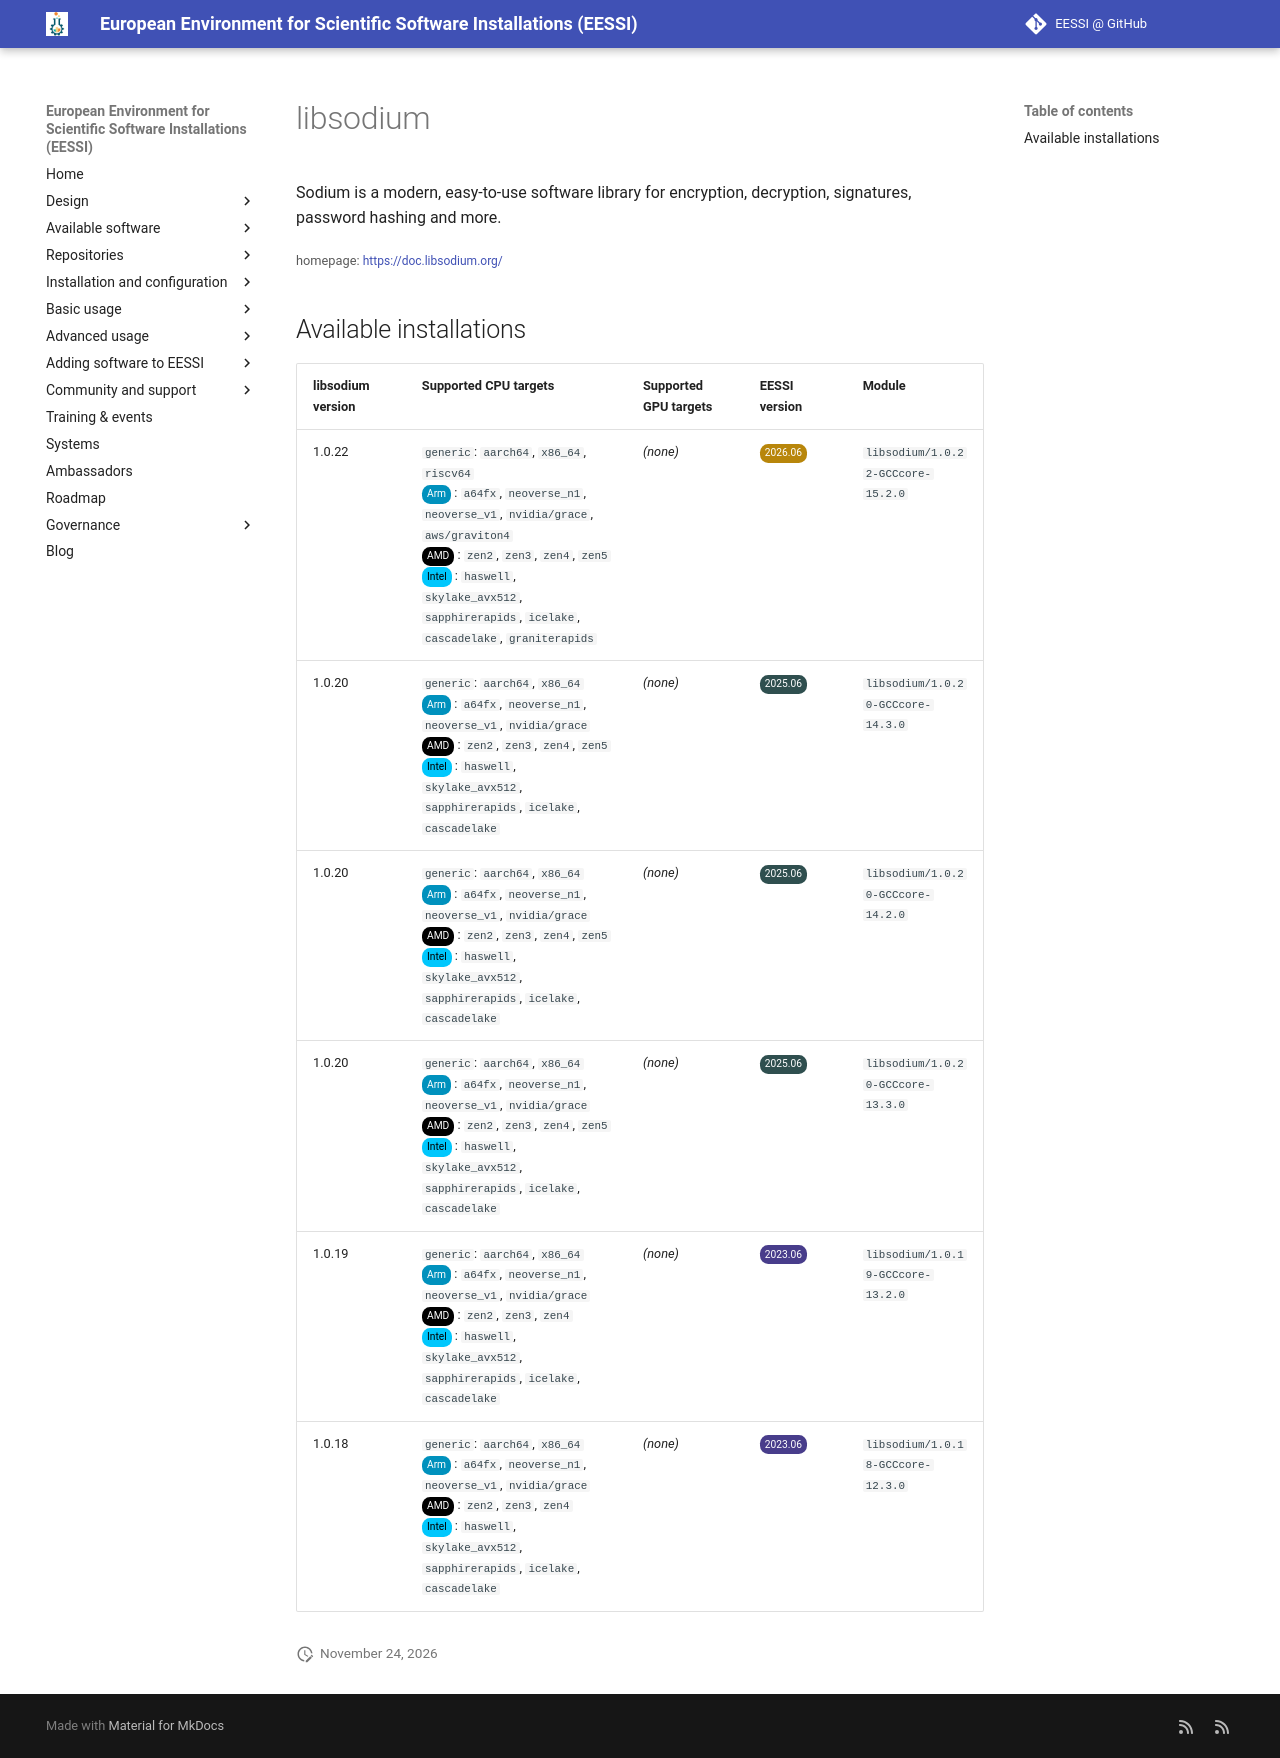

repository: EESSI/docs · page: available_software/detail/libsodium/index.html · generator: mkdocs

---
json_ld:
  '@context': https://schema.org
  '@type': SoftwareApplication
  applicationCategory: DeveloperApplication
  description: "\n Sodium is a modern, easy-to-use software library for encryption,\
    \ decryption,\n signatures, password hashing and more.\n"
  license: Not confirmed
  name: libsodium
  offers:
    '@type': Offer
    price: 0
  operatingSystem: LINUX
  review:
    '@type': Review
    author:
      '@type': Organization
      name: EESSI
    reviewBody: Application has been successfully made available on all architectures
      supported by EESSI
    reviewRating:
      '@type': Rating
      ratingValue: 5
  softwareRequirements: See https://www.eessi.io/docs/ for how to make EESSI available
    on your system
  softwareVersion: '[''1.0.22'', ''1.0.20'', ''1.0.19'', ''1.0.18'']'
  url: https://doc.libsodium.org/
---
# libsodium



 Sodium is a modern, easy-to-use software library for encryption, decryption,
 signatures, password hashing and more.


<small>homepage: </small><span class="software-link">[https://doc.libsodium.org/](https://doc.libsodium.org/)</span>

## Available installations


|libsodium version|Supported CPU targets|Supported GPU targets|EESSI version|Module|
| --- | --- | --- | --- | --- |
|1.0.22|`generic`: `aarch64`, `x86_64`, `riscv64`<br/><span class="software-cpu-arm">Arm</span>: `a64fx`, `neoverse_n1`, `neoverse_v1`, `nvidia/grace`, `aws/graviton4`<br/><span class="software-cpu-amd">AMD</span>: `zen2`, `zen3`, `zen4`, `zen5`<br/><span class="software-cpu-intel">Intel</span>: `haswell`, `skylake_avx512`, `sapphirerapids`, `icelake`, `cascadelake`, `graniterapids`<br/>|*(none)*|<span class="software-eessi-version-202606">2026.06</span>|`libsodium/1.0.22-GCCcore-15.2.0`|
|1.0.20|`generic`: `aarch64`, `x86_64`<br/><span class="software-cpu-arm">Arm</span>: `a64fx`, `neoverse_n1`, `neoverse_v1`, `nvidia/grace`<br/><span class="software-cpu-amd">AMD</span>: `zen2`, `zen3`, `zen4`, `zen5`<br/><span class="software-cpu-intel">Intel</span>: `haswell`, `skylake_avx512`, `sapphirerapids`, `icelake`, `cascadelake`<br/>|*(none)*|<span class="software-eessi-version-202506">2025.06</span>|`libsodium/1.0.20-GCCcore-14.3.0`|
|1.0.20|`generic`: `aarch64`, `x86_64`<br/><span class="software-cpu-arm">Arm</span>: `a64fx`, `neoverse_n1`, `neoverse_v1`, `nvidia/grace`<br/><span class="software-cpu-amd">AMD</span>: `zen2`, `zen3`, `zen4`, `zen5`<br/><span class="software-cpu-intel">Intel</span>: `haswell`, `skylake_avx512`, `sapphirerapids`, `icelake`, `cascadelake`<br/>|*(none)*|<span class="software-eessi-version-202506">2025.06</span>|`libsodium/1.0.20-GCCcore-14.2.0`|
|1.0.20|`generic`: `aarch64`, `x86_64`<br/><span class="software-cpu-arm">Arm</span>: `a64fx`, `neoverse_n1`, `neoverse_v1`, `nvidia/grace`<br/><span class="software-cpu-amd">AMD</span>: `zen2`, `zen3`, `zen4`, `zen5`<br/><span class="software-cpu-intel">Intel</span>: `haswell`, `skylake_avx512`, `sapphirerapids`, `icelake`, `cascadelake`<br/>|*(none)*|<span class="software-eessi-version-202506">2025.06</span>|`libsodium/1.0.20-GCCcore-13.3.0`|
|1.0.19|`generic`: `aarch64`, `x86_64`<br/><span class="software-cpu-arm">Arm</span>: `a64fx`, `neoverse_n1`, `neoverse_v1`, `nvidia/grace`<br/><span class="software-cpu-amd">AMD</span>: `zen2`, `zen3`, `zen4`<br/><span class="software-cpu-intel">Intel</span>: `haswell`, `skylake_avx512`, `sapphirerapids`, `icelake`, `cascadelake`<br/>|*(none)*|<span class="software-eessi-version-202306">2023.06</span>|`libsodium/1.0.19-GCCcore-13.2.0`|
|1.0.18|`generic`: `aarch64`, `x86_64`<br/><span class="software-cpu-arm">Arm</span>: `a64fx`, `neoverse_n1`, `neoverse_v1`, `nvidia/grace`<br/><span class="software-cpu-amd">AMD</span>: `zen2`, `zen3`, `zen4`<br/><span class="software-cpu-intel">Intel</span>: `haswell`, `skylake_avx512`, `sapphirerapids`, `icelake`, `cascadelake`<br/>|*(none)*|<span class="software-eessi-version-202306">2023.06</span>|`libsodium/1.0.18-GCCcore-12.3.0`|
